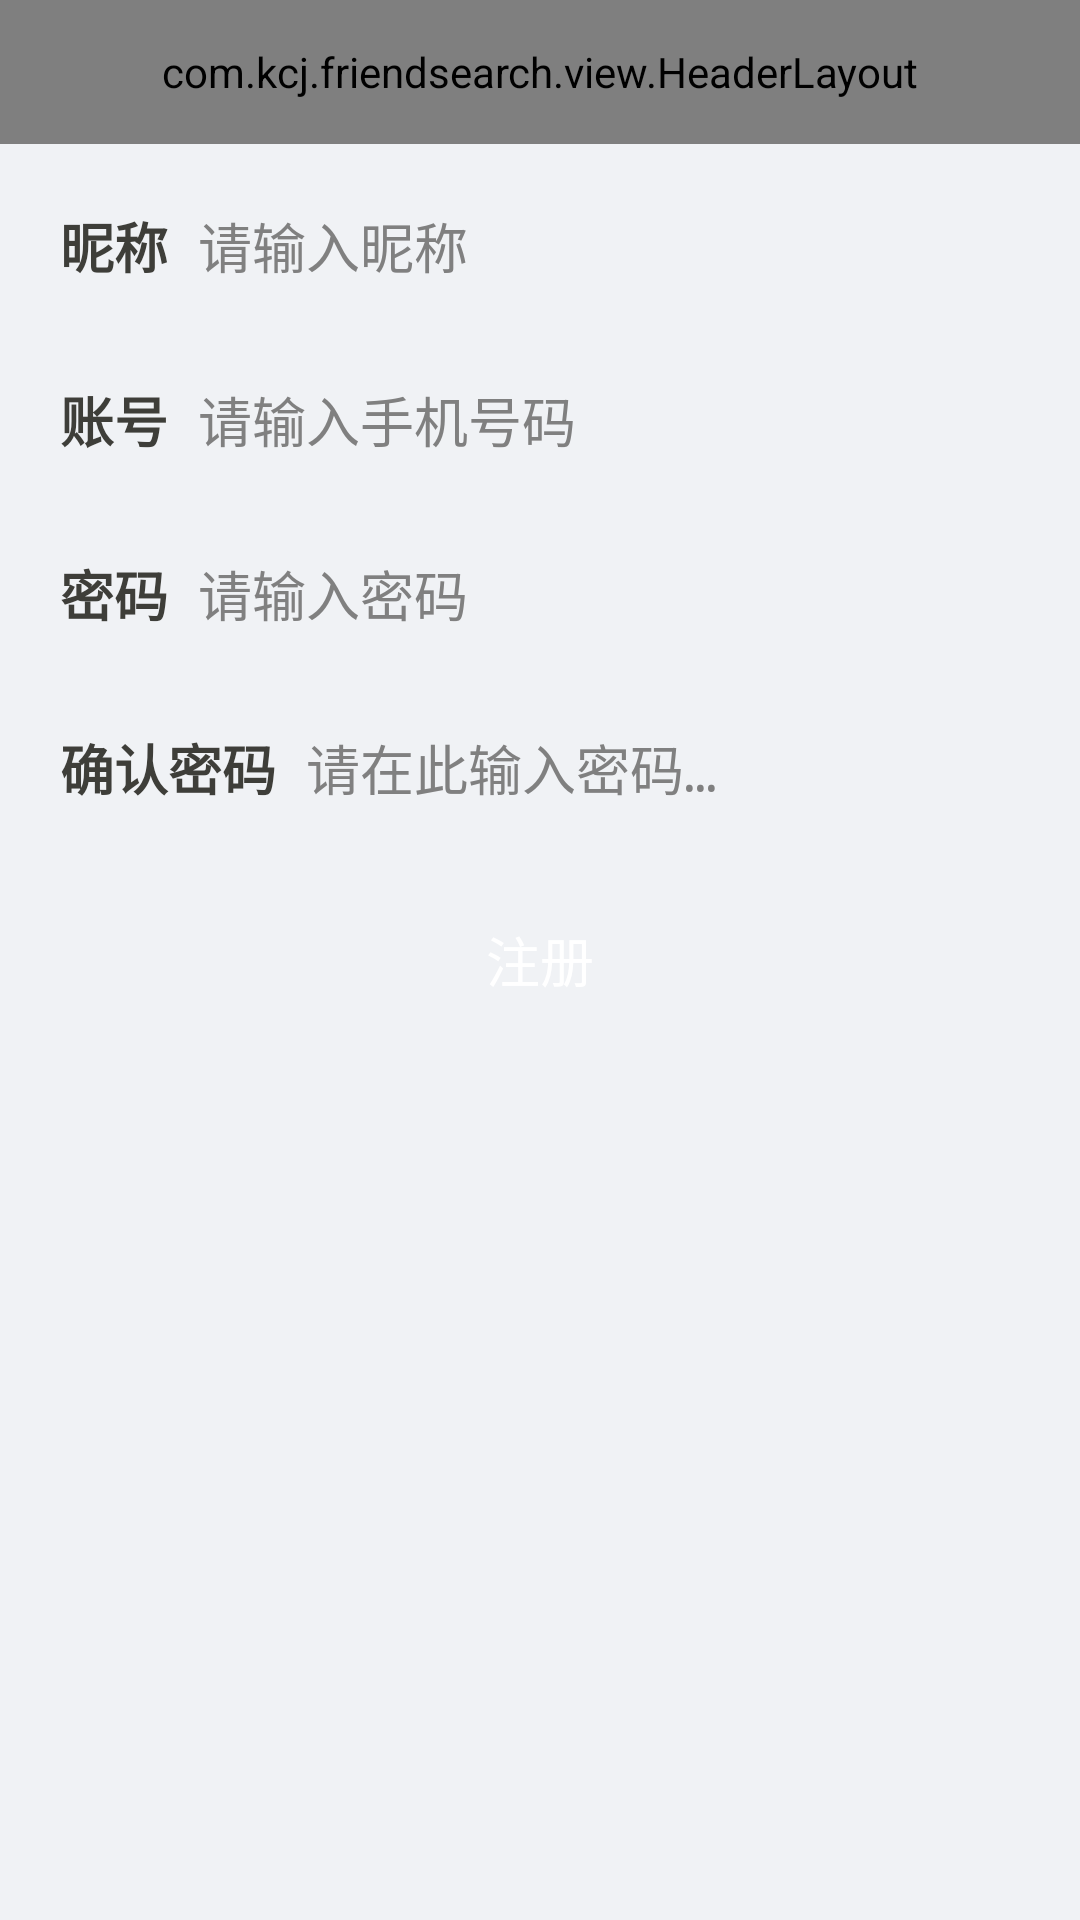

Layout XML and referenced resources for this Android screen:
<!-- AndroidManifest.xml: application theme AppTheme -->
<!-- res/layout/activity_register.xml -->
<?xml version="1.0" encoding="utf-8"?>
<LinearLayout xmlns:android="http://schemas.android.com/apk/res/android"
    android:layout_width="match_parent"
    android:layout_height="match_parent"
    android:background="@color/theme_bg_color"
    android:orientation="vertical" >

    <include
        android:id="@+id/common_actionbar"
        layout="@layout/include_action_bar" />

    <LinearLayout style="@style/Register_Input" 
        android:layout_marginTop="10dp">

        <TextView
            style="@style/Smile.TextView._Black"
            android:layout_height="match_parent"
            android:gravity="center_vertical"
            android:paddingLeft="10dp"
            android:text="@string/register_nick"
            android:textStyle="bold" />

        <EditText
            android:id="@+id/et_nick"
            style="@style/Register_Edit"
            android:hint="@string/register_nike_hink" />
    </LinearLayout>
    
    <LinearLayout style="@style/Register_Input" 
        android:layout_marginTop="10dp">

        <TextView
            style="@style/Smile.TextView._Black"
            android:layout_height="match_parent"
            android:gravity="center_vertical"
            android:paddingLeft="10dp"
            android:text="@string/login_account"
            android:textStyle="bold" />

        <EditText
            android:id="@+id/et_account"
            style="@style/Register_Edit"
            android:hint="@string/register_account_hink" />
    </LinearLayout>

    <LinearLayout style="@style/Register_Input">

        <TextView
            style="@style/Smile.TextView._Black"
            android:layout_height="match_parent"
            android:gravity="center_vertical"
            android:paddingLeft="10dp"
            android:text="@string/login_pwd"
            android:textStyle="bold" />

        <EditText
            android:id="@+id/et_registerpassword"
            style="@style/Register_Edit"
             android:inputType="textPassword"
            android:hint="@string/login_password_hint" />
    </LinearLayout>

    <LinearLayout 
        style="@style/Register_Input" >

        <TextView
            style="@style/Smile.TextView._Black"
            android:layout_height="match_parent"
            android:gravity="center_vertical"
            android:paddingLeft="10dp"
            android:text="@string/login_email"
            android:textStyle="bold" />

        <EditText
            android:id="@+id/et_ok"
            style="@style/Register_Edit"
             android:inputType="textPassword"
            android:hint="@string/login_email_hint" />
    </LinearLayout>

    <Button
        android:id="@+id/btn_register"
        android:layout_width="fill_parent"
        android:layout_height="@dimen/base_action_bar_height"
        android:layout_margin="@dimen/activity_vertical_margin"
        android:background="@drawable/btn_login_selector"
        android:text="@string/register"
        android:textColor="@color/base_color_text_white"
        android:textSize="@dimen/text_size_large" />

</LinearLayout>
<!-- res/layout/include_action_bar.xml (included above) -->
<?xml version="1.0" encoding="utf-8"?>
<com.kcj.friendsearch.view.HeaderLayout 
    xmlns:android="http://schemas.android.com/apk/res/android"
    android:layout_width="match_parent"
    android:layout_height="@dimen/base_action_bar_height" >
</com.kcj.friendsearch.view.HeaderLayout>
<!-- resources referenced by this layout -->
<resources>
  <color name="base_color_text_white">#ffffff</color>
  <color name="theme_bg_color">#f0f2f5</color>
  <dimen name="activity_vertical_margin">16dp</dimen>
  <dimen name="base_action_bar_height">48.0dip</dimen>
  <dimen name="text_size_large">18sp</dimen>
  <string name="login_account">账号 </string>
  <string name="login_email">确认密码 </string>
  <string name="login_email_hint">请在此输入密码…</string>
  <string name="login_password_hint">请输入密码</string>
  <string name="login_pwd">密码 </string>
  <string name="register">注册</string>
  <string name="register_account_hink">请输入手机号码</string>
  <string name="register_nick">昵称</string>
  <string name="register_nike_hink">请输入昵称</string>
  <style name="Register_Edit">
          <item name="android:layout_width">0dp</item>
          <item name="android:layout_height">match_parent</item>
          <item name="android:layout_weight">1.0</item>
          <item name="android:layout_marginLeft">@dimen/register_margin</item>
          <item name="android:background">@color/transparent</item>
      </style>
  <style name="Register_Input">
          <item name="android:orientation">horizontal</item>
          <item name="android:background">@drawable/base_edit_input</item>
          <item name="android:layout_width">match_parent</item>
          <item name="android:layout_height">@dimen/base_action_bar_height</item>
          <item name="android:layout_marginTop">@dimen/register_margin</item>
          <item name="android:layout_marginLeft">@dimen/register_margin</item>
          <item name="android:layout_marginRight">@dimen/register_margin</item>
      </style>
  <style name="Smile.TextView._Black">
          <item name="android:textColor">@color/base_color_text_black</item>
      </style>
  <style name="AppTheme" parent="AppBaseTheme">
          
      </style>
  <dimen name="register_margin">10.0dp</dimen>
  <color name="transparent">#00000000</color>
  <color name="base_color_text_black">#3e3e39</color>
  <style name="AppBaseTheme" parent="android:Theme.Light">
          
      </style>
</resources>
